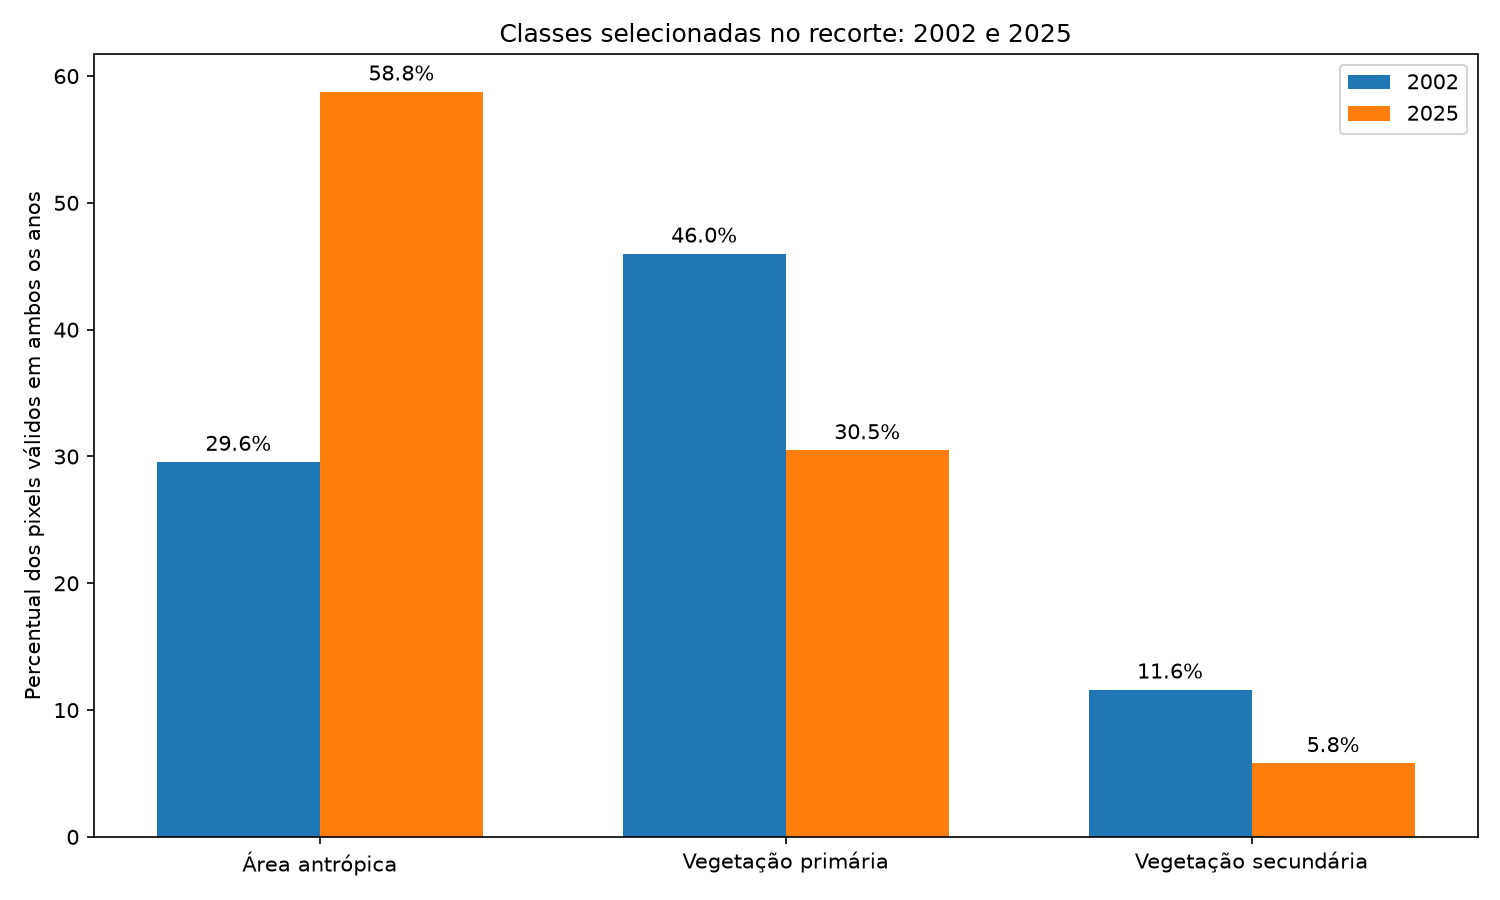

Values plotted in this chart, from the file beside it:
codigo, classe, pixels_2002, pixels_2025, percentual_2002, percentual_2025, diferenca_pontos_percentuais, variacao_relativa_percentual
1, Área antrópica, 1228, 2441, 29.56, 58.76, 29.2, 98.78
2, Vegetação primária, 1910, 1266, 45.98, 30.48, -15.5, -33.72
3, Vegetação secundária, 482, 241, 11.6, 5.802, -5.802, -50.0
